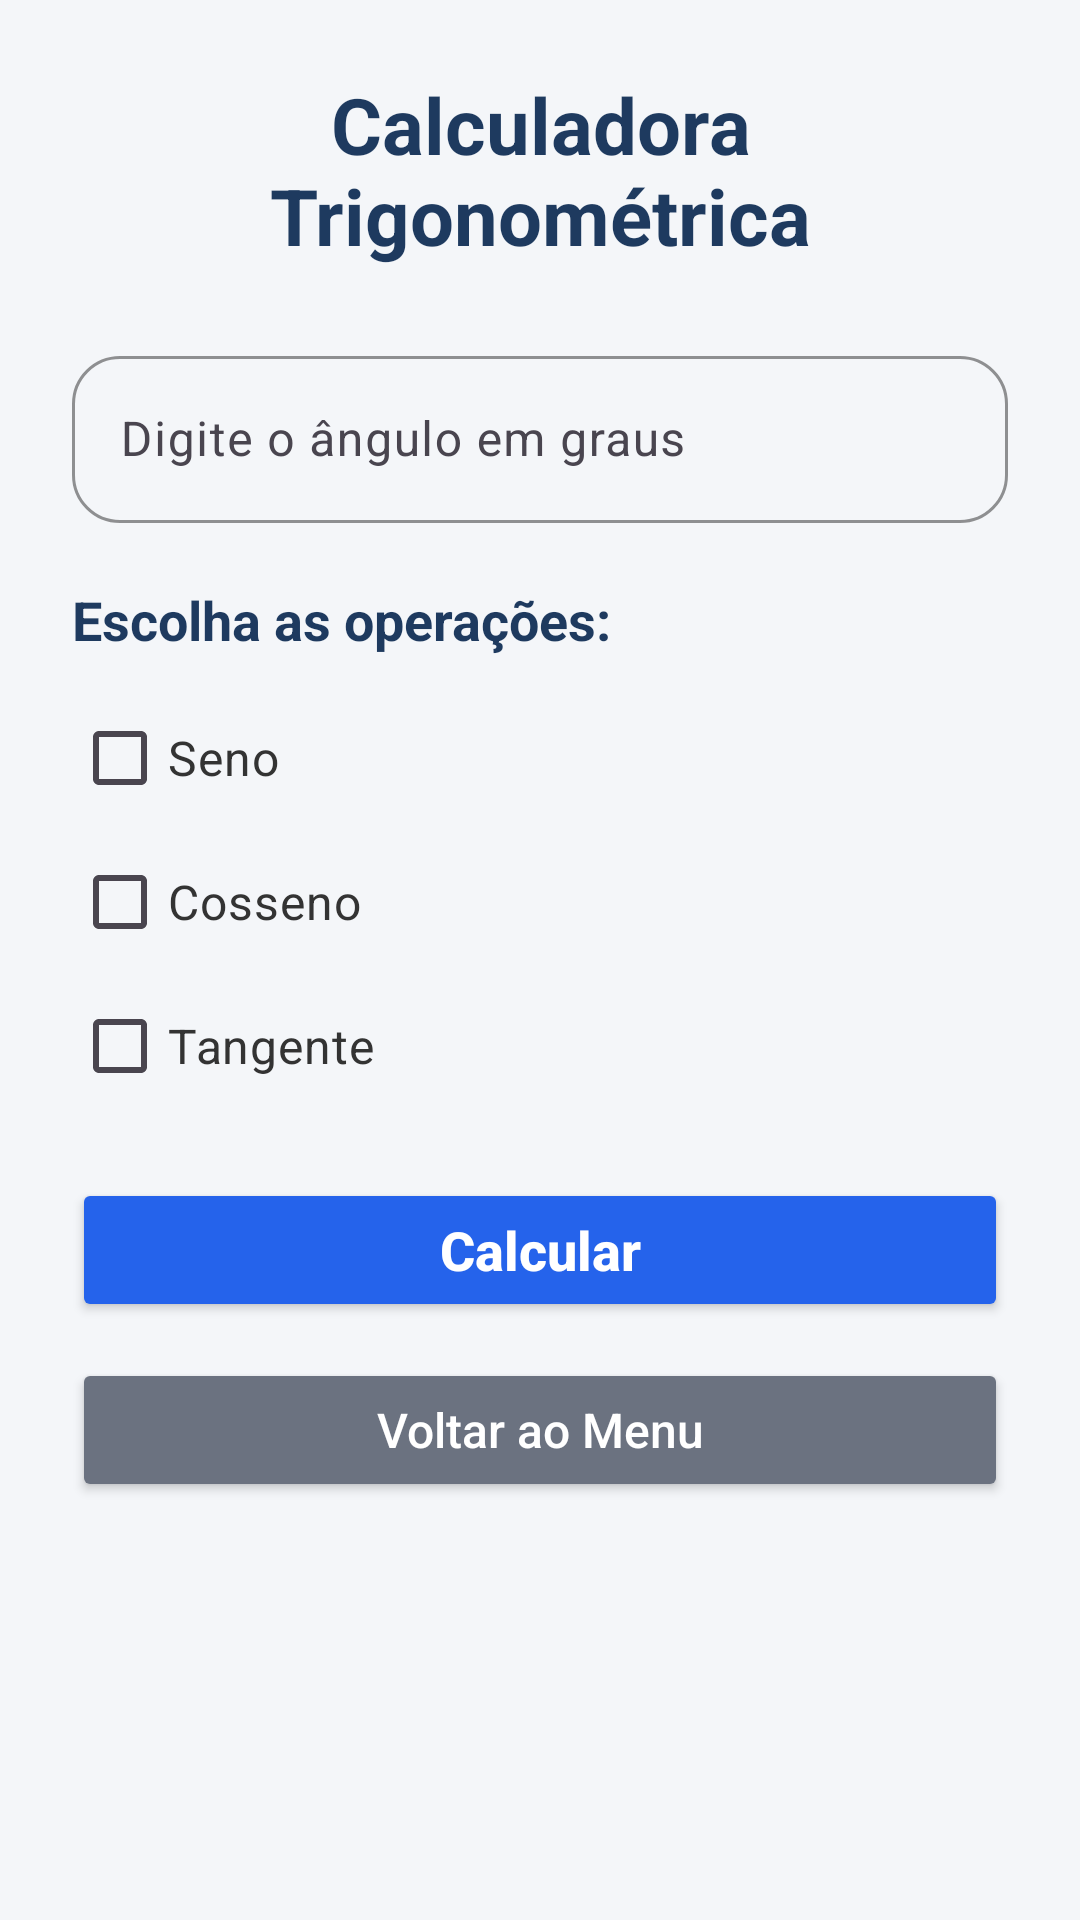

Reconstruct the res/layout file that produces this screen, plus the resources it refers to.
<!-- AndroidManifest.xml: application theme Theme.Checkbox -->
<!-- res/layout/activity_trigonometria.xml -->
<?xml version="1.0" encoding="utf-8"?>
<LinearLayout xmlns:android="http://schemas.android.com/apk/res/android"
    xmlns:app="http://schemas.android.com/apk/res-auto"
    android:layout_width="match_parent"
    android:layout_height="match_parent"
    android:background="#F4F6F9"
    android:orientation="vertical"
    android:padding="24dp">

    <TextView
        android:layout_width="match_parent"
        android:layout_height="wrap_content"
        android:layout_marginBottom="24dp"
        android:text="Calculadora Trigonométrica"
        android:textAlignment="center"
        android:textColor="#1E3A5F"
        android:textSize="26sp"
        android:textStyle="bold" />

    <com.google.android.material.textfield.TextInputLayout
        android:layout_width="match_parent"
        android:layout_height="wrap_content"
        android:hint="Digite o ângulo em graus"
        app:boxBackgroundMode="outline"
        app:boxCornerRadiusBottomEnd="16dp"
        app:boxCornerRadiusBottomStart="16dp"
        app:boxCornerRadiusTopEnd="16dp"
        app:boxCornerRadiusTopStart="16dp"
        app:boxStrokeColor="#3B82F6">

        <com.google.android.material.textfield.TextInputEditText
            android:id="@+id/edtAngulo"
            android:layout_width="match_parent"
            android:layout_height="wrap_content"
            android:inputType="numberDecimal" />
    </com.google.android.material.textfield.TextInputLayout>

    <TextView
        android:layout_width="wrap_content"
        android:layout_height="wrap_content"
        android:layout_marginTop="20dp"
        android:layout_marginBottom="10dp"
        android:text="Escolha as operações:"
        android:textColor="#1E3A5F"
        android:textSize="18sp"
        android:textStyle="bold" />

    <CheckBox
        android:id="@+id/checkSeno"
        android:layout_width="wrap_content"
        android:layout_height="wrap_content"
        android:buttonTint="#2563EB"
        android:text="Seno"
        android:textColor="#333333"
        android:textSize="16sp" />

    <CheckBox
        android:id="@+id/checkCosseno"
        android:layout_width="wrap_content"
        android:layout_height="wrap_content"
        android:buttonTint="#2563EB"
        android:text="Cosseno"
        android:textColor="#333333"
        android:textSize="16sp" />

    <CheckBox
        android:id="@+id/checkTangente"
        android:layout_width="wrap_content"
        android:layout_height="wrap_content"
        android:buttonTint="#2563EB"
        android:text="Tangente"
        android:textColor="#333333"
        android:textSize="16sp" />

    <Button
        android:id="@+id/btnCalcular"
        android:layout_width="match_parent"
        android:layout_height="wrap_content"
        android:layout_marginTop="20dp"
        android:backgroundTint="#2563EB"
        android:text="Calcular"
        android:textAllCaps="false"
        android:textColor="#FFFFFF"
        android:textSize="18sp"
        android:textStyle="bold" />

    <Button
        android:id="@+id/btnVoltarMenu"
        android:layout_width="match_parent"
        android:layout_height="wrap_content"
        android:text="Voltar ao Menu"
        android:textAllCaps="false"
        android:textSize="16sp"
        android:backgroundTint="#6B7280"
        android:textColor="#FFFFFF"
        android:layout_marginTop="12dp"/>

    <TextView
        android:id="@+id/txtResultado"
        android:layout_width="match_parent"
        android:layout_height="wrap_content"
        android:paddingTop="24dp"
        android:textColor="#111827"
        android:textSize="20sp"
        android:textStyle="bold" />

</LinearLayout>
<!-- resources referenced by this layout -->
<resources>
  <style name="Theme.Checkbox" parent="Base.Theme.Checkbox" />
  <style name="Base.Theme.Checkbox" parent="Theme.Material3.DayNight.NoActionBar">
          <item name="colorPrimary">@color/colorPrimary</item>
          <item name="colorPrimaryVariant">@color/colorPrimaryDark</item>
          <item name="colorSecondary">@color/colorSecondary</item>
          <item name="android:windowBackground">@color/colorBackground</item>
          <item name="android:statusBarColor">@color/colorCard</item>
      </style>
  <color name="colorPrimary">#00C9A7</color>
  <color name="colorPrimaryDark">#007A66</color>
  <color name="colorSecondary">#4F7FFA</color>
  <color name="colorBackground">#0F1624</color>
  <color name="colorCard">#1A2540</color>
</resources>
